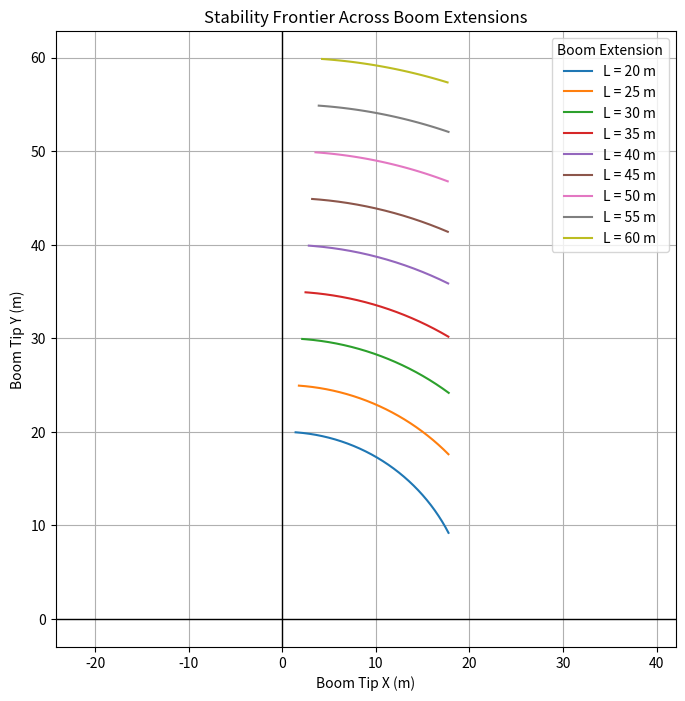

Here is the Python script that generated this plot:
import numpy as np
import matplotlib.pyplot as plt

g = 9.81

# ----- Crane constants -----
boom_mass    = 8000.0      # kg
payload_mass = 500.0       # kg
base_mass    = 20000.0     # kg

alpha = 0.5    # boom CG at mid-length
beta  = 1.0    # payload at tip
d_base = 4.0   # base CG behind pivot (m)

# ----- Extension sweep -----
L_min = 20.0
L_max = 60.0
k     = 5.0     # step size

extensions = np.arange(L_min, L_max + 1e-9, k)

# Angle sweep (radians)
angles = np.linspace(0, 1.5, 600)   # 0° to ~86°

plt.figure(figsize=(8,8))

for L in extensions:
    stable_tip_points = []

    for θ in angles:
        # Boom CG
        x_boom_cg = alpha * L * np.cos(θ)
        boom_lever = -x_boom_cg

        # Payload
        x_payload = beta * L * np.cos(θ)
        payload_lever = -x_payload

        # Restoring moment
        base_lever = d_base

        # Moments
        boom_moment    = boom_mass    * g * boom_lever
        payload_moment = payload_mass * g * payload_lever
        base_moment    = base_mass    * g * base_lever

        net = boom_moment + payload_moment + base_moment

        # print(boom_moment, payload_moment, base_moment)

        if net > 0:  # stable
            x_tip = L * np.cos(θ)
            y_tip = L * np.sin(θ)
            stable_tip_points.append((x_tip, y_tip))

    if len(stable_tip_points) > 0:
        pts = np.array(stable_tip_points)
        plt.plot(pts[:,0], pts[:,1], label=f"L = {L:.0f} m")

# ----- Plot formatting -----
plt.axhline(0, color='black', linewidth=1)
plt.axvline(0, color='black', linewidth=1)

plt.title("Stability Frontier Across Boom Extensions")
plt.xlabel("Boom Tip X (m)")
plt.ylabel("Boom Tip Y (m)")
plt.axis('equal')
plt.grid(True)
plt.legend(title="Boom Extension")
plt.show()
